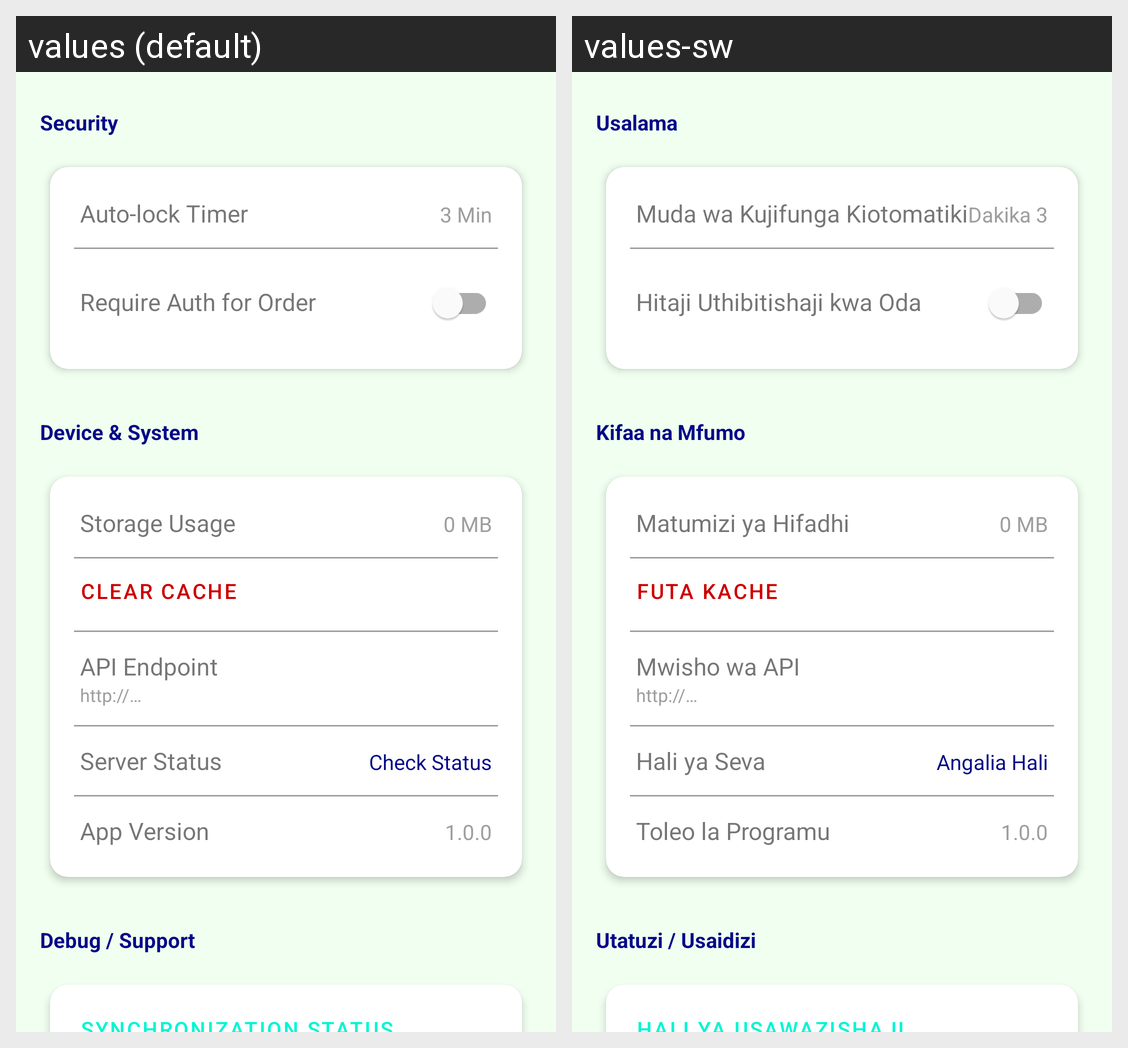

Translations of the strings shown on this Android screen, per locale in the grid:
Android screen res/layout/fragment_settings.xml rendered under 2 locales, left to right: values (default), values-sw. Device: Nexus 5 (rendered at 1080×1920; each locale shown at half size, 540×960, under a caption strip naming it); theme Theme.SalesMan.
Strings drawn on this screen, with the default value and each locale's value (text and hints the layout hard-codes, and strings that could not be matched under every locale, appear in the picture but are not listed):

security
  values: Security
  values-sw: Usalama

auto_lock_timer
  values: Auto-lock Timer
  values-sw: Muda wa Kujifunga Kiotomatiki

_3_min
  values: 3 Min
  values-sw: Dakika 3

require_auth_for_order
  values: Require Auth for Order
  values-sw: Hitaji Uthibitishaji kwa Oda

device_system
  values: Device & System
  values-sw: Kifaa na Mfumo

storage_usage
  values: Storage Usage
  values-sw: Matumizi ya Hifadhi

_0_mb
  values: 0 MB
  values-sw: 0 MB

clear_cache
  values: Clear Cache
  values-sw: Futa Kache

api_endpoint
  values: API Endpoint
  values-sw: Mwisho wa API

http
  values: http://…
  values-sw: http://…

server_status
  values: Server Status
  values-sw: Hali ya Seva

check_status
  values: Check Status
  values-sw: Angalia Hali

app_version
  values: App Version
  values-sw: Toleo la Programu

_1_0_0
  values: 1.0.0
  values-sw: 1.0.0

debug_support
  values: Debug / Support
  values-sw: Utatuzi / Usaidizi
